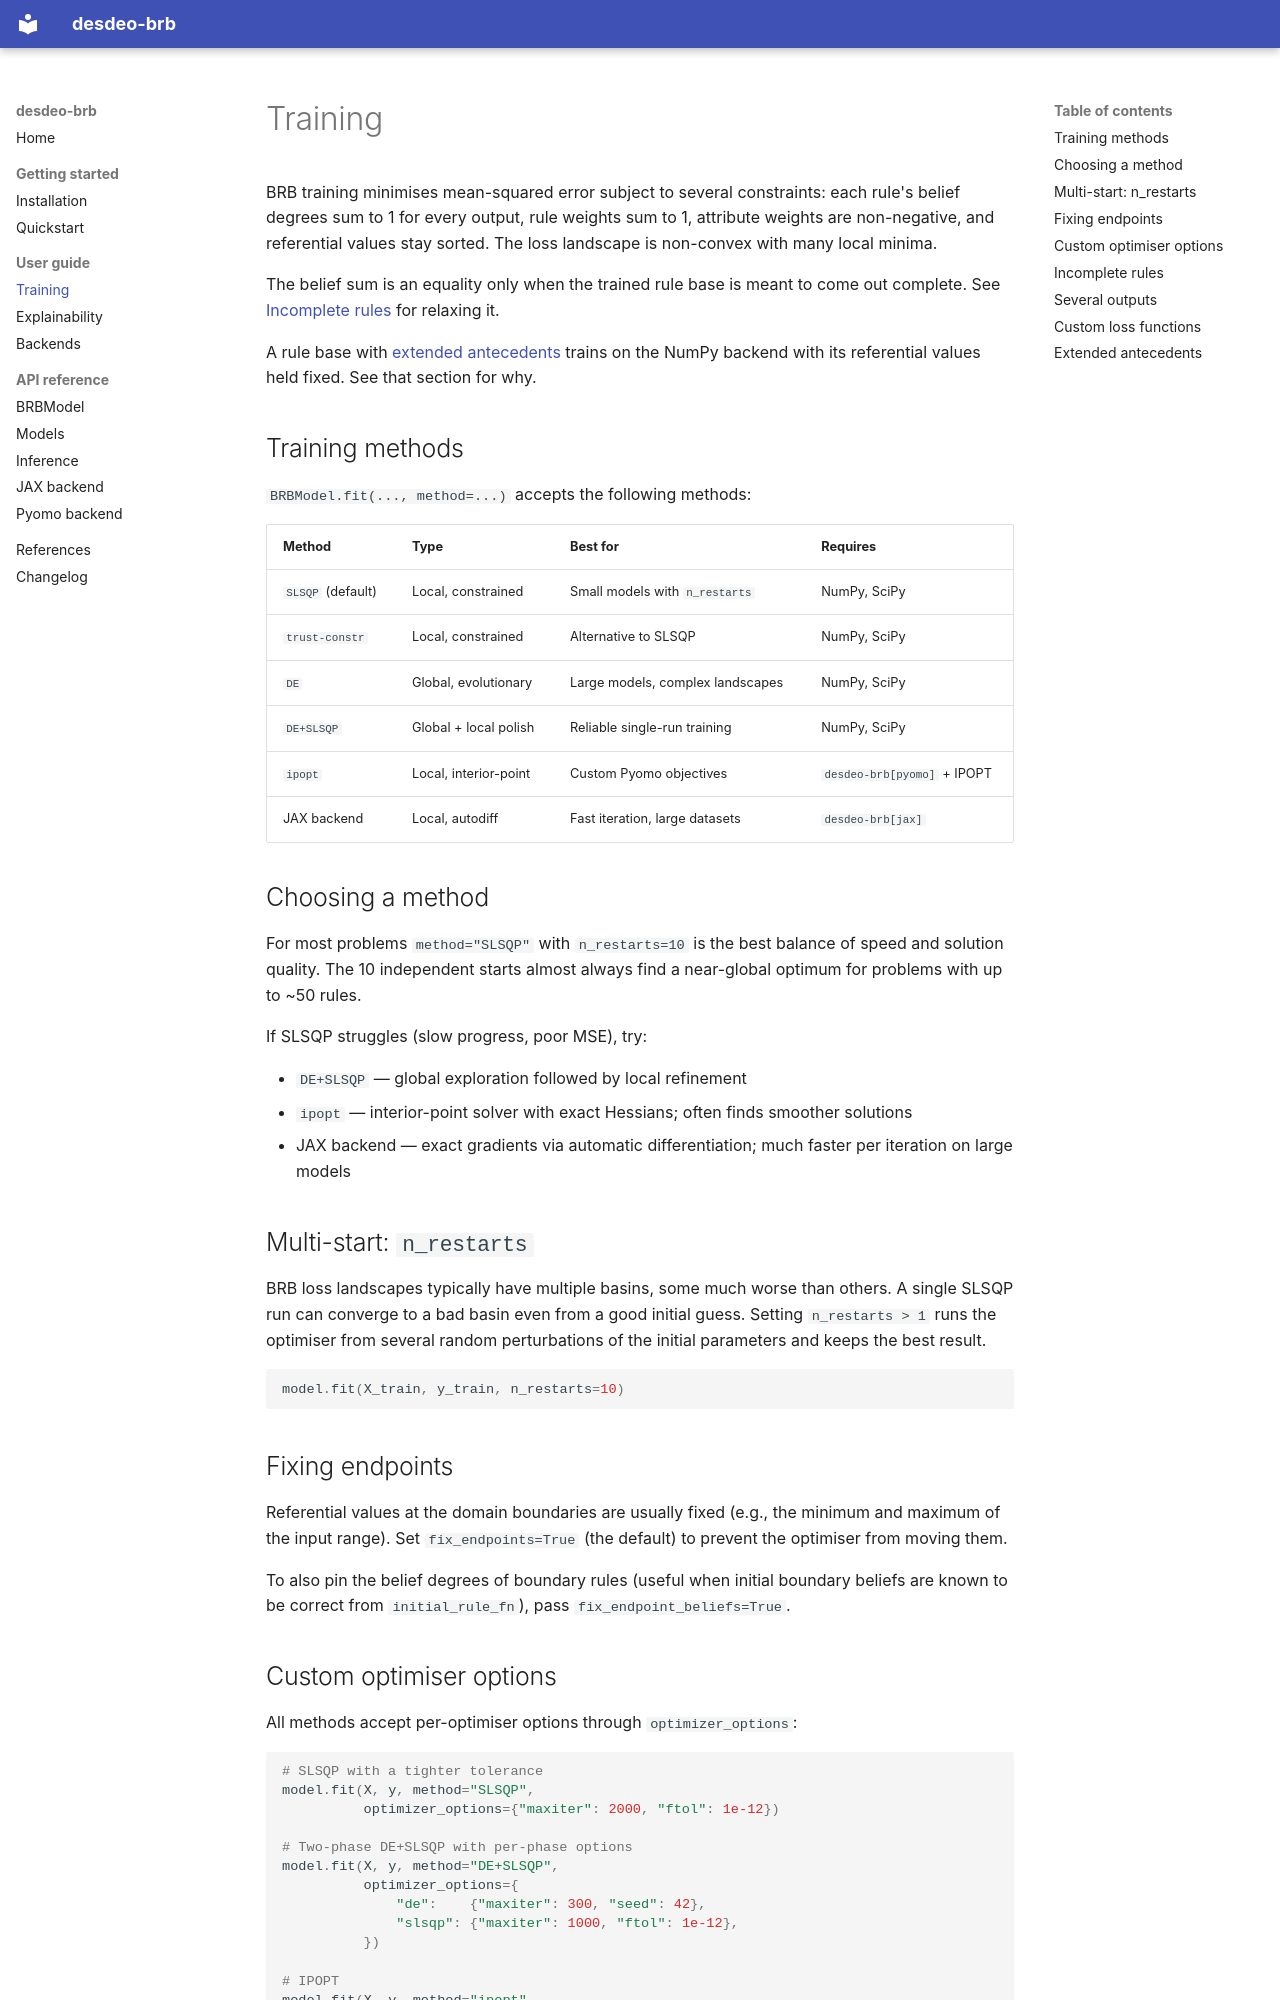

repository: gialmisi/desdeo-brb · page: training/index.html · generator: mkdocs

# Training

BRB training minimises mean-squared error subject to several constraints:
each rule's belief degrees sum to 1 for every output, rule weights sum to 1,
attribute weights are non-negative, and referential values stay sorted. The
loss landscape is non-convex with many local minima.

The belief sum is an equality only when the trained rule base is meant to come
out complete. See [Incomplete rules](#incomplete-rules) for relaxing it.

A rule base with [extended antecedents](#extended-antecedents) trains on the
NumPy backend with its referential values held fixed. See that section for why.

## Training methods

`BRBModel.fit(..., method=...)` accepts the following methods:

| Method | Type | Best for | Requires |
|--------|------|----------|----------|
| `SLSQP` (default) | Local, constrained | Small models with `n_restarts` | NumPy, SciPy |
| `trust-constr` | Local, constrained | Alternative to SLSQP | NumPy, SciPy |
| `DE` | Global, evolutionary | Large models, complex landscapes | NumPy, SciPy |
| `DE+SLSQP` | Global + local polish | Reliable single-run training | NumPy, SciPy |
| `ipopt` | Local, interior-point | Custom Pyomo objectives | `desdeo-brb[pyomo]` + IPOPT |
| JAX backend | Local, autodiff | Fast iteration, large datasets | `desdeo-brb[jax]` |

## Choosing a method

For most problems `method="SLSQP"` with `n_restarts=10` is the best balance of
speed and solution quality. The 10 independent starts almost always find a
near-global optimum for problems with up to ~50 rules.

If SLSQP struggles (slow progress, poor MSE), try:

- `DE+SLSQP` — global exploration followed by local refinement
- `ipopt` — interior-point solver with exact Hessians; often finds
  smoother solutions
- JAX backend — exact gradients via automatic differentiation; much
  faster per iteration on large models

## Multi-start: `n_restarts`

BRB loss landscapes typically have multiple basins, some much worse than
others. A single SLSQP run can converge to a bad basin even from a good
initial guess. Setting `n_restarts > 1` runs the optimiser from several
random perturbations of the initial parameters and keeps the best result.

```python
model.fit(X_train, y_train, n_restarts=10)
```

## Fixing endpoints

Referential values at the domain boundaries are usually fixed (e.g., the
minimum and maximum of the input range). Set `fix_endpoints=True` (the
default) to prevent the optimiser from moving them.

To also pin the belief degrees of boundary rules (useful when initial
boundary beliefs are known to be correct from `initial_rule_fn`), pass
`fix_endpoint_beliefs=True`.

## Custom optimiser options

All methods accept per-optimiser options through `optimizer_options`:

```python
# SLSQP with a tighter tolerance
model.fit(X, y, method="SLSQP",
          optimizer_options={"maxiter": 2000, "ftol": 1e-12})

# Two-phase DE+SLSQP with per-phase options
model.fit(X, y, method="DE+SLSQP",
          optimizer_options={
              "de":    {"maxiter": 300, "seed": 42},
              "slsqp": {"maxiter": 1000, "ftol": 1e-12},
          })

# IPOPT
model.fit(X, y, method="ipopt",
          optimizer_options={"max_iter": 5000, "tol": 1e-9})
```
